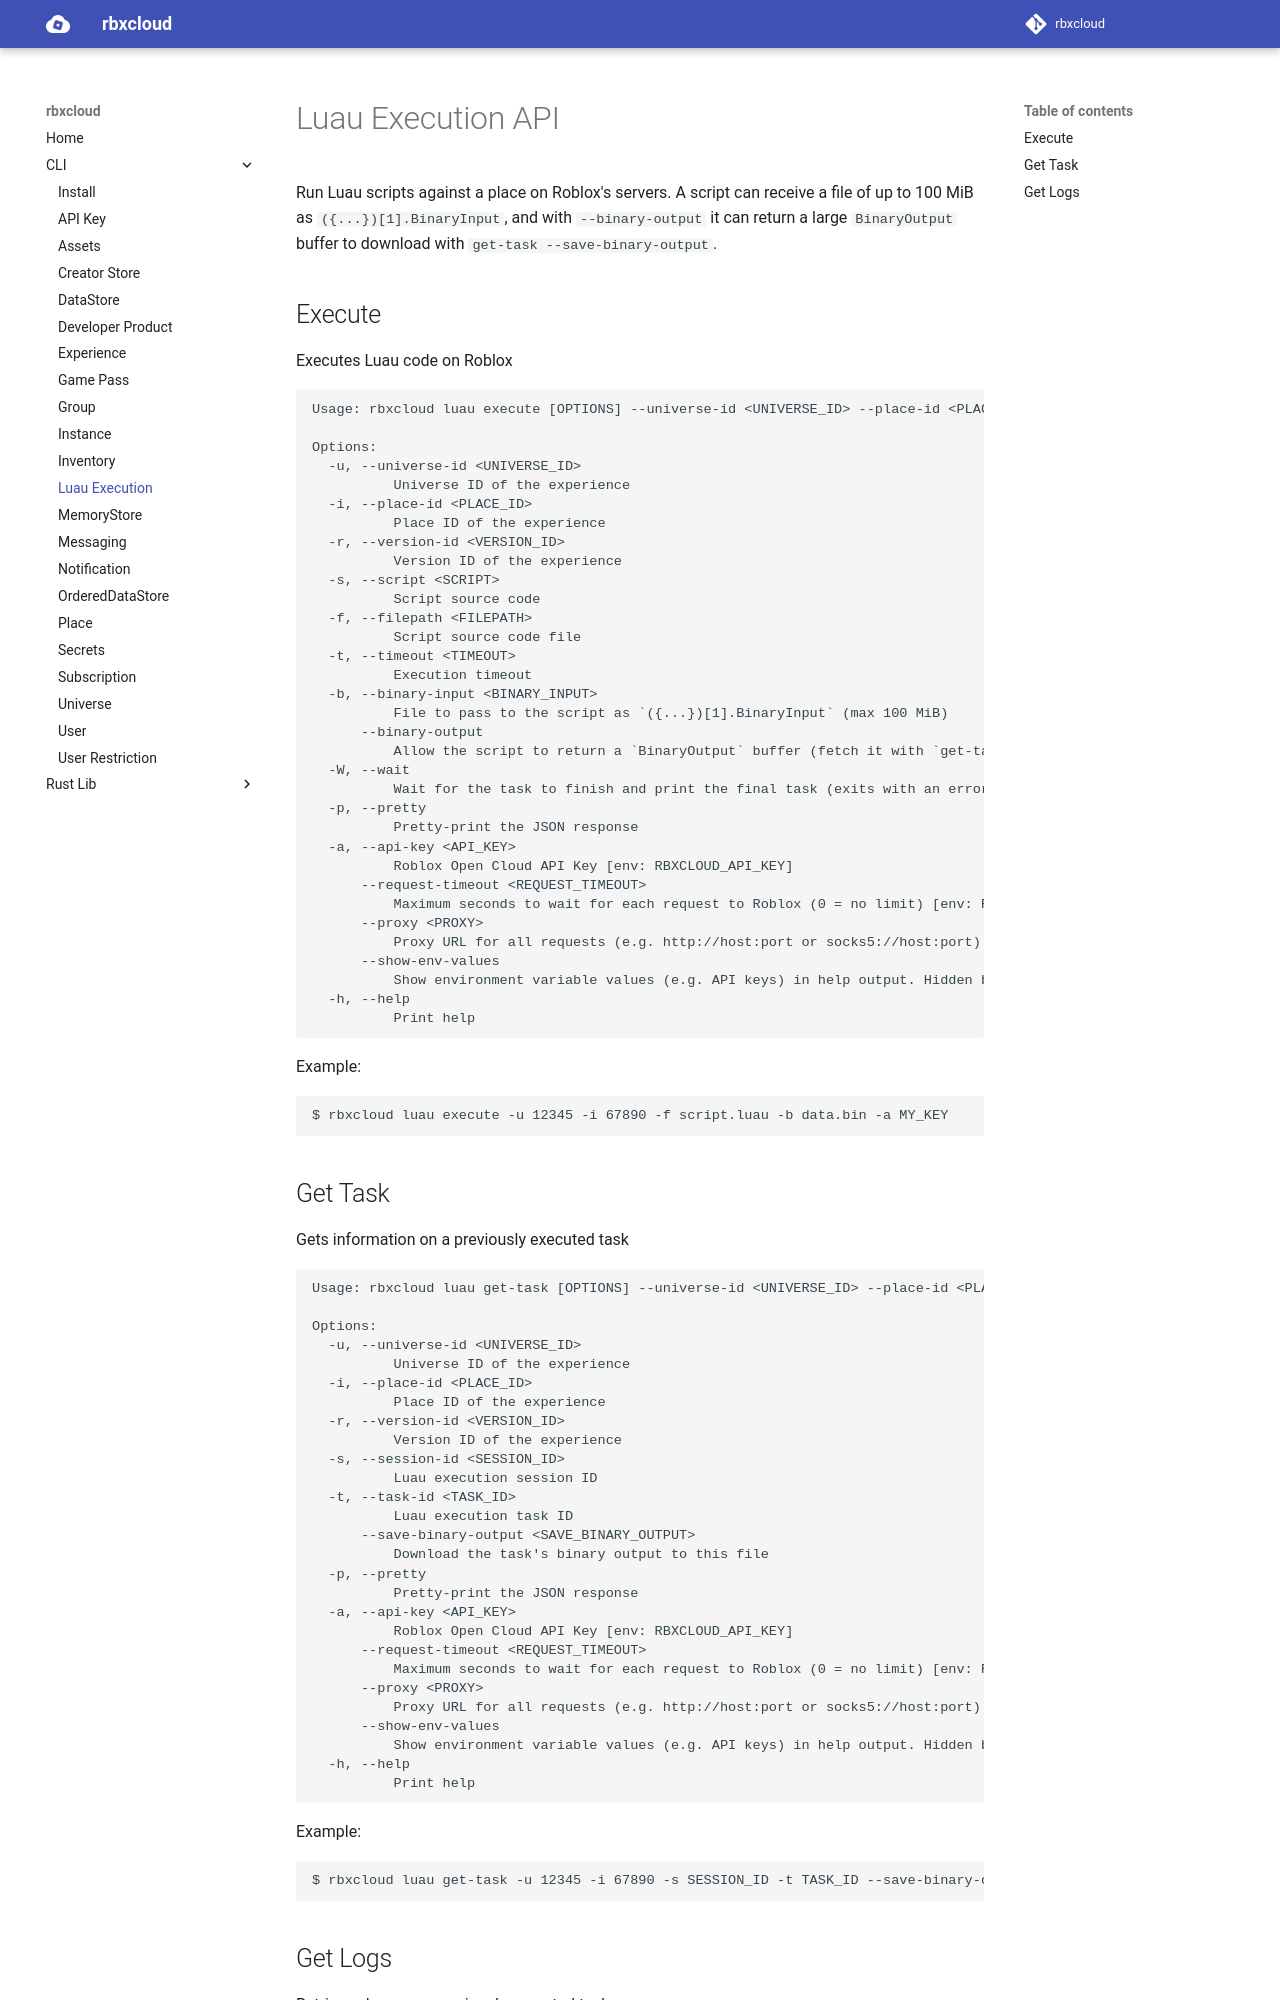

repository: Stinson-Moss/rbxcloud · page: cli/cli-luau-execution/index.html · generator: mkdocs

# Luau Execution API

Run Luau scripts against a place on Roblox's servers. A script can receive a file of up to 100 MiB as `({...})[1].BinaryInput`, and with `--binary-output` it can return a large `BinaryOutput` buffer to download with `get-task --save-binary-output`.

## Execute
Executes Luau code on Roblox
```
Usage: rbxcloud luau execute [OPTIONS] --universe-id <UNIVERSE_ID> --place-id <PLACE_ID> --api-key <API_KEY>

Options:
  -u, --universe-id <UNIVERSE_ID>
          Universe ID of the experience
  -i, --place-id <PLACE_ID>
          Place ID of the experience
  -r, --version-id <VERSION_ID>
          Version ID of the experience
  -s, --script <SCRIPT>
          Script source code
  -f, --filepath <FILEPATH>
          Script source code file
  -t, --timeout <TIMEOUT>
          Execution timeout
  -b, --binary-input <BINARY_INPUT>
          File to pass to the script as `({...})[1].BinaryInput` (max 100 MiB)
      --binary-output
          Allow the script to return a `BinaryOutput` buffer (fetch it with `get-task --save-binary-output`)
  -W, --wait
          Wait for the task to finish and print the final task (exits with an error if the script fails)
  -p, --pretty
          Pretty-print the JSON response
  -a, --api-key <API_KEY>
          Roblox Open Cloud API Key [env: RBXCLOUD_API_KEY]
      --request-timeout <REQUEST_TIMEOUT>
          Maximum seconds to wait for each request to Roblox (0 = no limit) [env: RBXCLOUD_REQUEST_TIMEOUT] [default: 120]
      --proxy <PROXY>
          Proxy URL for all requests (e.g. http://host:port or socks5://host:port). Defaults to the HTTPS_PROXY / HTTP_PROXY / ALL_PROXY environment variables [env: RBXCLOUD_PROXY]
      --show-env-values
          Show environment variable values (e.g. API keys) in help output. Hidden by default to avoid leaking secrets [env: RBXCLOUD_SHOW_ENV_VALUES]
  -h, --help
          Print help
```

Example:
```
$ rbxcloud luau execute -u 12345 -i 67890 -f script.luau -b data.bin -a MY_KEY
```

## Get Task
Gets information on a previously executed task
```
Usage: rbxcloud luau get-task [OPTIONS] --universe-id <UNIVERSE_ID> --place-id <PLACE_ID> --session-id <SESSION_ID> --task-id <TASK_ID> --api-key <API_KEY>

Options:
  -u, --universe-id <UNIVERSE_ID>
          Universe ID of the experience
  -i, --place-id <PLACE_ID>
          Place ID of the experience
  -r, --version-id <VERSION_ID>
          Version ID of the experience
  -s, --session-id <SESSION_ID>
          Luau execution session ID
  -t, --task-id <TASK_ID>
          Luau execution task ID
      --save-binary-output <SAVE_BINARY_OUTPUT>
          Download the task's binary output to this file
  -p, --pretty
          Pretty-print the JSON response
  -a, --api-key <API_KEY>
          Roblox Open Cloud API Key [env: RBXCLOUD_API_KEY]
      --request-timeout <REQUEST_TIMEOUT>
          Maximum seconds to wait for each request to Roblox (0 = no limit) [env: RBXCLOUD_REQUEST_TIMEOUT] [default: 120]
      --proxy <PROXY>
          Proxy URL for all requests (e.g. http://host:port or socks5://host:port). Defaults to the HTTPS_PROXY / HTTP_PROXY / ALL_PROXY environment variables [env: RBXCLOUD_PROXY]
      --show-env-values
          Show environment variable values (e.g. API keys) in help output. Hidden by default to avoid leaking secrets [env: RBXCLOUD_SHOW_ENV_VALUES]
  -h, --help
          Print help
```

Example:
```
$ rbxcloud luau get-task -u 12345 -i 67890 -s SESSION_ID -t TASK_ID --save-binary-output out.bin -p -a MY_KEY
```
